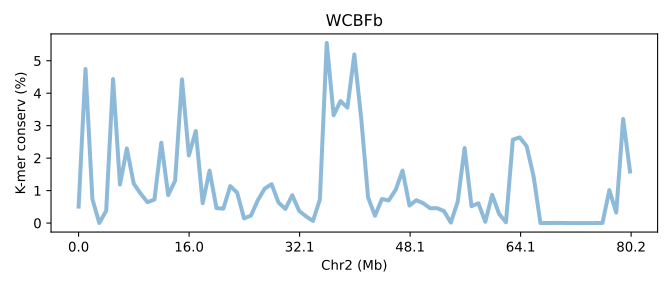

The table this chart was drawn from, first rows:
SeqID	Chr2 (Mb)	K-mer conserv (%)	Group	Group_chrom
EH23b.chr2	0.0	0.5063	0	0
EH23b.chr2	0.01248	4.743	0	0
EH23b.chr2	0.02495	0.7378	0	0
EH23b.chr2	0.03743	0.00232	0	0
EH23b.chr2	0.0499	0.3781	0	0
EH23b.chr2	0.06238	4.435	0	0
EH23b.chr2	0.07485	1.184	0	0
EH23b.chr2	0.08733	2.297	0	0
EH23b.chr2	0.0998	1.212	0	0
EH23b.chr2	0.1123	0.9053	0	0
EH23b.chr2	0.1248	0.6419	0	0
EH23b.chr2	0.1372	0.7237	0	0
EH23b.chr2	0.1497	2.475	0	0
EH23b.chr2	0.1622	0.8599	0	0
EH23b.chr2	0.1747	1.307	0	0
EH23b.chr2	0.1871	4.427	0	0
EH23b.chr2	0.1996	2.081	0	0
EH23b.chr2	0.2121	2.833	0	0
EH23b.chr2	0.2246	0.6108	0	0
EH23b.chr2	0.237	1.615	0	0
EH23b.chr2	0.2495	0.4609	0	0
EH23b.chr2	0.262	0.4434	0	0
EH23b.chr2	0.2745	1.137	0	0
EH23b.chr2	0.2869	0.9368	0	0
EH23b.chr2	0.2994	0.1441	0	0
EH23b.chr2	0.3119	0.2299	0	0
EH23b.chr2	0.3244	0.7021	0	0
EH23b.chr2	0.3368	1.062	0	0
EH23b.chr2	0.3493	1.198	0	0
EH23b.chr2	0.3618	0.6318	0	0
EH23b.chr2	0.3743	0.4364	0	0
EH23b.chr2	0.3867	0.8575	0	0
EH23b.chr2	0.3992	0.3735	0	0
EH23b.chr2	0.4117	0.2054	0	0
EH23b.chr2	0.4242	0.06551	0	0
EH23b.chr2	0.4366	0.7205	0	0
EH23b.chr2	0.4491	5.548	0	0
EH23b.chr2	0.4616	3.32	0	0
EH23b.chr2	0.4741	3.759	0	0
EH23b.chr2	0.4865	3.554	0	0
EH23b.chr2	0.499	5.195	0	0
EH23b.chr2	0.5115	3.225	0	0
EH23b.chr2	0.524	0.7875	0	0
EH23b.chr2	0.5364	0.2253	0	0
EH23b.chr2	0.5489	0.7393	0	0
EH23b.chr2	0.5614	0.6968	0	0
EH23b.chr2	0.5739	1.026	0	0
EH23b.chr2	0.5863	1.617	0	0
EH23b.chr2	0.5988	0.5395	0	0
EH23b.chr2	0.6113	0.7041	0	0
EH23b.chr2	0.6238	0.6104	0	0
EH23b.chr2	0.6363	0.4562	0	0
EH23b.chr2	0.6487	0.459	0	0
EH23b.chr2	0.6612	0.3715	0	0
EH23b.chr2	0.6737	0.01512	0	0
EH23b.chr2	0.6862	0.6577	0	0
EH23b.chr2	0.6986	2.311	0	0
EH23b.chr2	0.7111	0.5192	0	0
EH23b.chr2	0.7236	0.6106	0	0
EH23b.chr2	0.7361	0.03699	0	0
... 21 more rows
